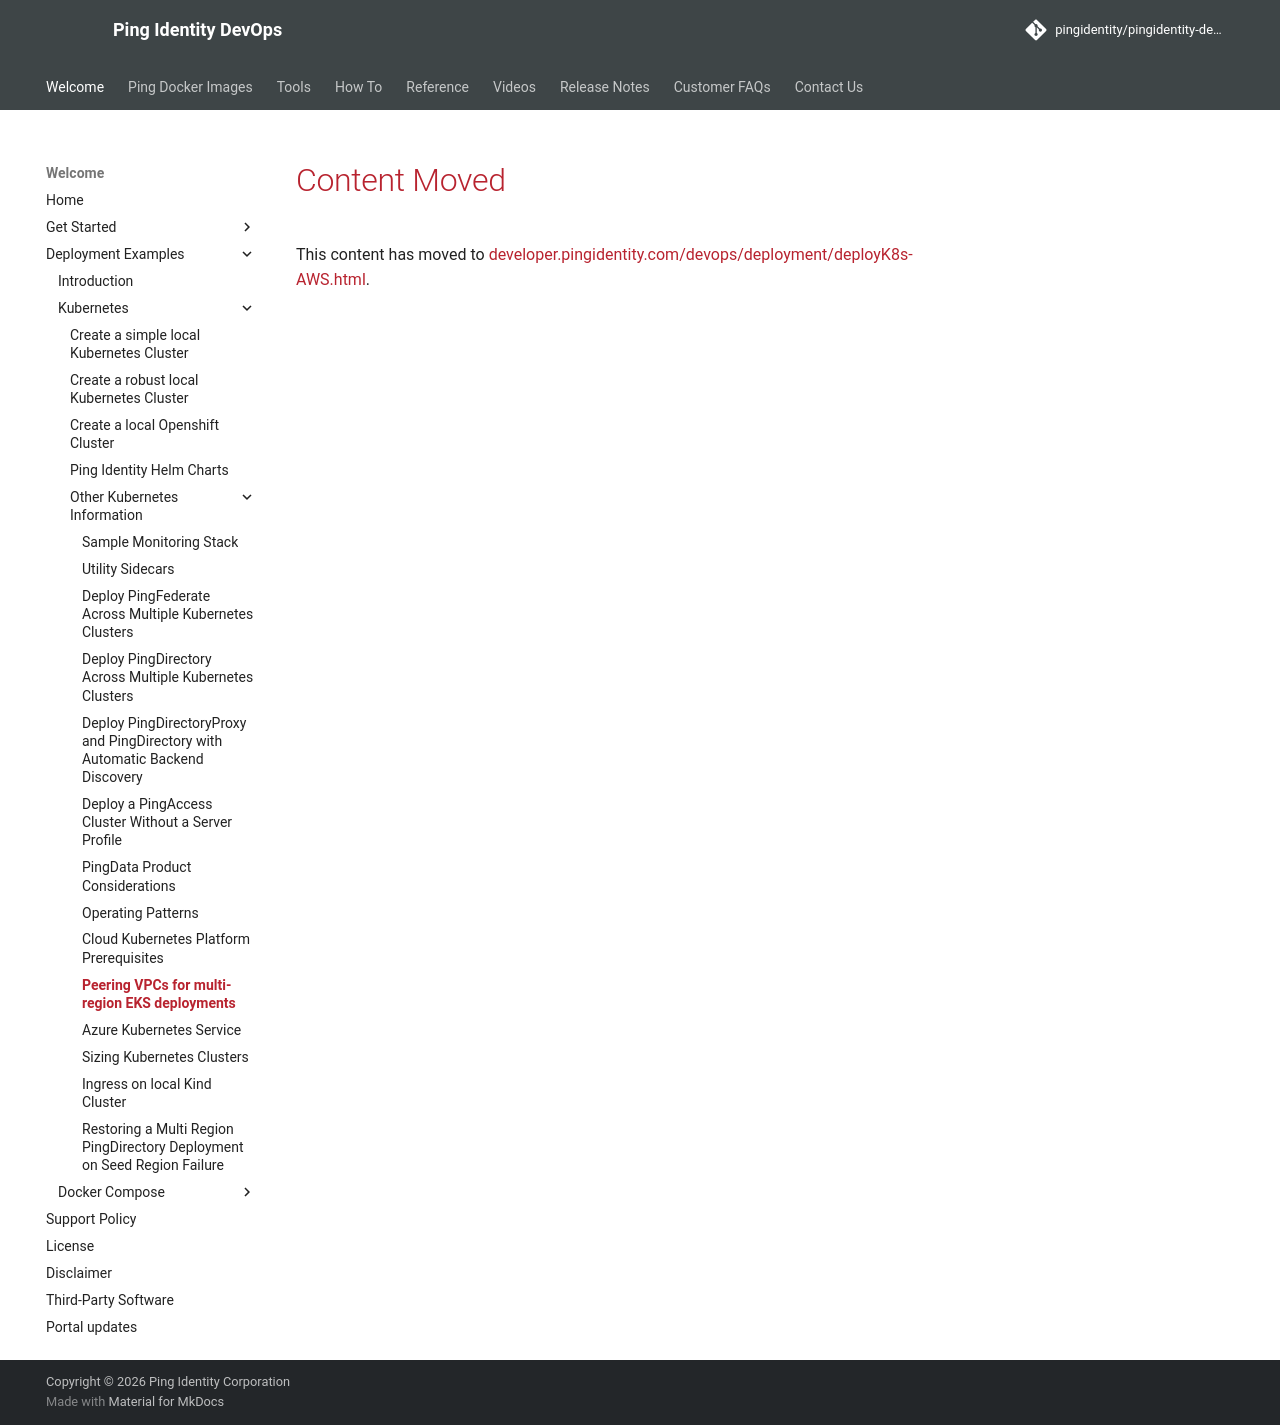

repository: pingidentity/pingidentity-devops-getting-started · page: deployment/deployK8s-AWS/index.html · generator: mkdocs

---
title: Content Moved
---
# Content Moved

This content has moved to [developer.pingidentity.com/devops/deployment/deployK8s-AWS.html](https://developer.pingidentity.com/devops/deployment/deployK8s-AWS.html).
